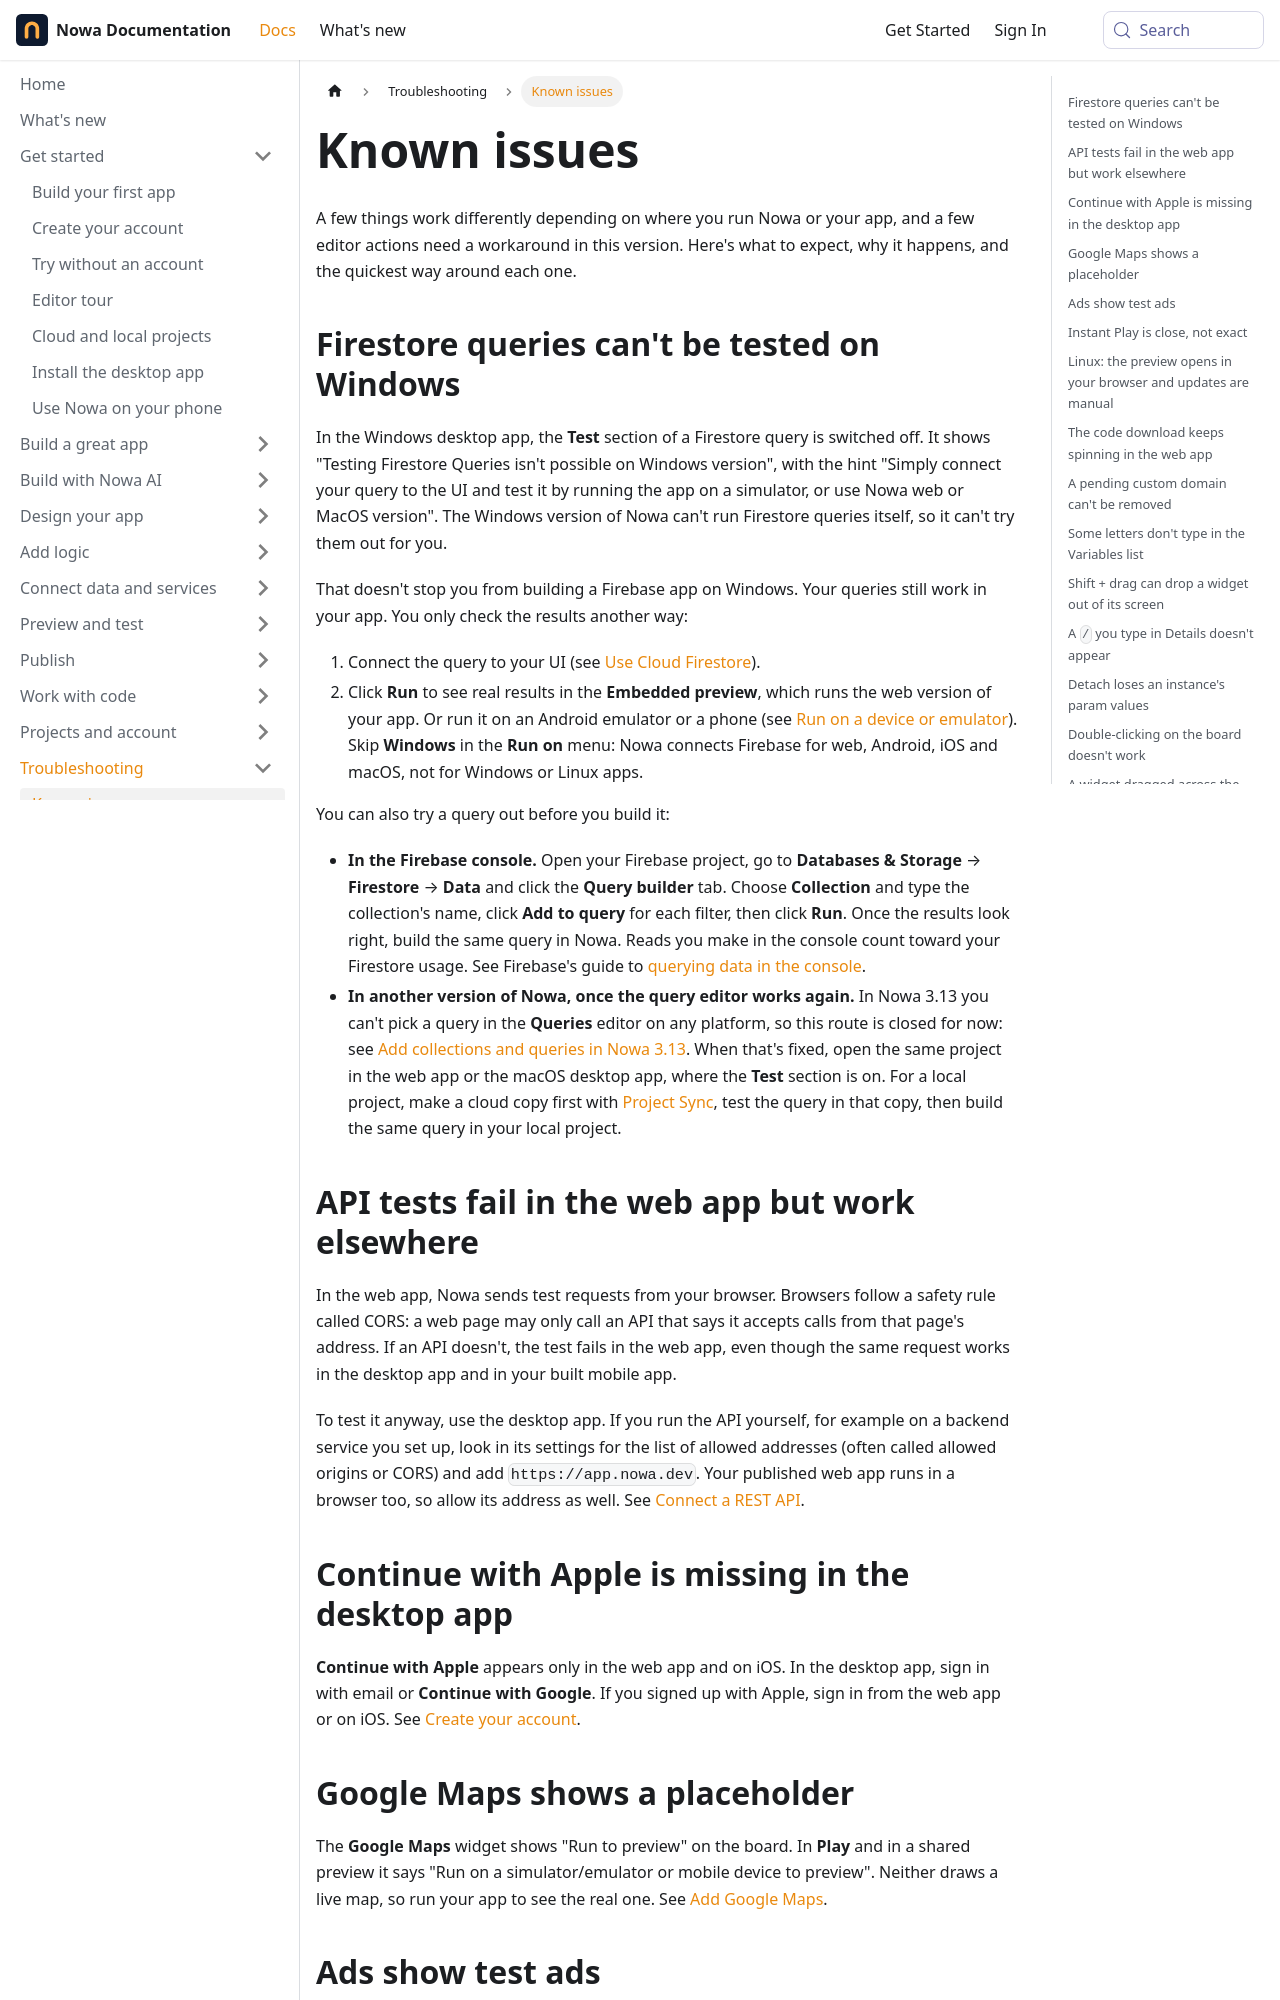

repository: nowaproj/docs · page: troubleshooting/known-issues.html · generator: docusaurus

---
title: Known issues
description: Platform limits and editor quirks you may run into when you use Nowa, why they happen, and the quickest way around each one.
sidebar_label: Known issues
keywords: [known issues, limitations, Windows, Firebase, Firestore, test query, Firebase console query builder, Apple sign-in, Google Maps, AdMob, CORS, desktop app, Linux, code download spinning, custom domain pending, remove custom domain, rename variable, Shift drag, slash, route path, New UX, double-click, board toolbar missing, detach component, app bar drag, Connect Apps, firebase_options, InvalidType, Supabase tables, Use Keys, Access to schema is forbidden, Stripe, cancel subscription, Figma, Waiting for Authorization, playground, AI chat grey box, Add context, Redirect Logic, InitState Function, await, initState returned a Future]
---

A few things work differently depending on where you run Nowa or your app, and a few editor actions need a workaround
in this version. Here's what to expect, why it happens, and the quickest way around each one.

## Firestore queries can't be tested on Windows {#firebase-on-windows}

In the Windows desktop app, the **Test** section of a Firestore query is switched off. It shows "Testing Firestore
Queries isn't possible on Windows version", with the hint "Simply connect your query to the UI and test it by running
the app on a simulator, or use Nowa web or MacOS version". The Windows version of Nowa can't run Firestore queries
itself, so it can't try them out for you.

That doesn't stop you from building a Firebase app on Windows. Your queries still work in your app. You only check the
results another way:

1. Connect the query to your UI (see [Use Cloud Firestore](../integrations/firebase/firestore.md)).
2. Click **Run** to see real results in the **Embedded preview**, which runs the web version of your app. Or run it on
   an Android emulator or a phone (see [Run on a device or emulator](../test/devices.md)). Skip **Windows** in the
   **Run on** menu: Nowa connects Firebase for web, Android, iOS and macOS, not for Windows or Linux apps.

You can also try a query out before you build it:

- **In the Firebase console.** Open your Firebase project, go to **Databases & Storage** → **Firestore** → **Data**
  and click the **Query builder** tab. Choose **Collection** and type the collection's name, click **Add to query**
  for each filter, then click **Run**. Once the results look right, build the same query in Nowa. Reads you make in the console count toward your
  Firestore usage. See Firebase's guide to [querying data in the console](https://firebase.google.com/docs/firestore/using-console#query_data).
- **In another version of Nowa, once the query editor works again.** In Nowa 3.13 you can't pick a query in the
  **Queries** editor on any platform, so this route is closed for now: see
  [Add collections and queries in Nowa 3.13](../integrations/firebase/firestore.md#add-collections-and-queries). When
  that's fixed, open the same project in the web app or the macOS desktop app, where the **Test** section is on. For a
  local project, make a cloud copy first with
  [Project Sync](../code/local-projects.md#link-a-cloud-copy-with-project-sync), test the query in that copy, then
  build the same query in your local project.

## API tests fail in the web app but work elsewhere {#api-requests-blocked-in-the-browser}

In the web app, Nowa sends test requests from your browser. Browsers follow a safety rule called CORS: a web page may
only call an API that says it accepts calls from that page's address. If an API doesn't, the test fails in the web
app, even though the same request works in the desktop app and in your built mobile app.

To test it anyway, use the desktop app. If you run the API yourself, for example on a backend service you set up, look
in its settings for the list of allowed addresses (often called allowed origins or CORS) and add
`https://app.nowa.dev`. Your published web app runs in a browser too, so allow its address as well. See
[Connect a REST API](../integrations/rest-api/index.md).
